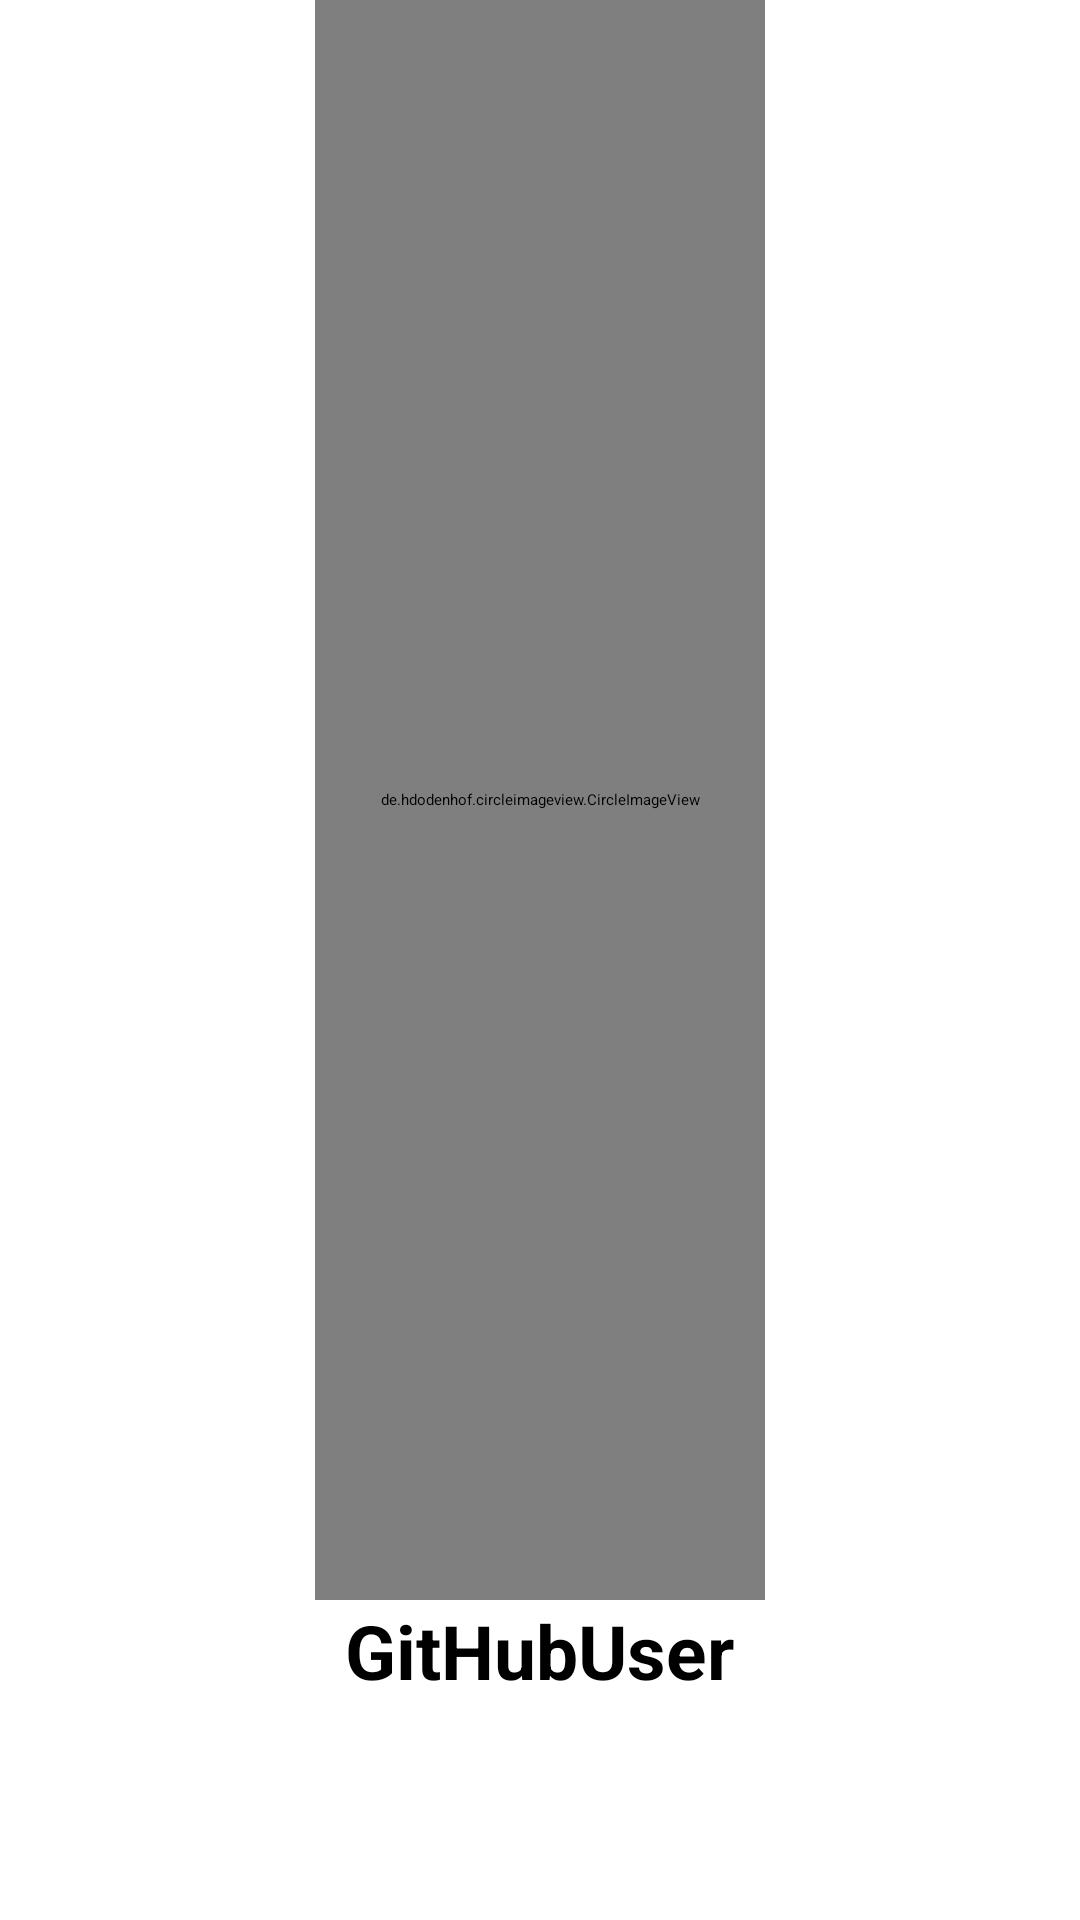

This screen was rendered from an Android layout file. Write that file and the resources it references.
<!-- AndroidManifest.xml: application theme ThemeOverlay.AppTheme.MediumContrast -->
<!-- res/layout/activity_splash_screen.xml -->
<?xml version="1.0" encoding="utf-8"?>
<LinearLayout xmlns:android="http://schemas.android.com/apk/res/android"
    xmlns:tools="http://schemas.android.com/tools"
    android:layout_width="match_parent"
    android:layout_height="match_parent"
    android:orientation="vertical"
    tools:context=".ui.SplashScreenActivity">

    <de.hdodenhof.circleimageview.CircleImageView
        android:layout_width="150dp"
        android:layout_height="0dp"
        android:layout_gravity="center_horizontal"
        android:layout_weight="5"
        android:src="@drawable/github" />

    <TextView
        android:layout_width="wrap_content"
        android:layout_height="0dp"
        android:layout_gravity="center_horizontal"
        android:layout_weight="1"
        android:gravity="top"
        android:text="@string/app_name"
        android:textSize="25sp"
        android:textStyle="bold" />

</LinearLayout>
<!-- resources referenced by this layout -->
<resources>
  <string name="app_name">GitHubUser</string>
  <color name="black">#000</color>
  <color name="md_theme_primary_mediumContrast">#004E18</color>
  <color name="md_theme_onPrimary_mediumContrast">#FFFFFF</color>
  <color name="md_theme_primaryContainer_mediumContrast">#35843F</color>
  <color name="md_theme_onPrimaryContainer_mediumContrast">#FFFFFF</color>
  <color name="md_theme_secondary_mediumContrast">#2C4A2D</color>
  <color name="md_theme_onSecondary_mediumContrast">#FFFFFF</color>
  <color name="md_theme_secondaryContainer_mediumContrast">#5D7C5C</color>
  <color name="md_theme_onSecondaryContainer_mediumContrast">#FFFFFF</color>
  <color name="md_theme_tertiary_mediumContrast">#00476A</color>
  <color name="md_theme_onTertiary_mediumContrast">#FFFFFF</color>
  <color name="md_theme_tertiaryContainer_mediumContrast">#007BB4</color>
  <color name="md_theme_onTertiaryContainer_mediumContrast">#FFFFFF</color>
  <color name="md_theme_error_mediumContrast">#8C0009</color>
  <color name="md_theme_onError_mediumContrast">#FFFFFF</color>
  <color name="md_theme_errorContainer_mediumContrast">#DA342E</color>
  <color name="md_theme_onErrorContainer_mediumContrast">#FFFFFF</color>
  <color name="md_theme_background_mediumContrast">#F7FBF1</color>
  <color name="md_theme_onBackground_mediumContrast">#181D17</color>
  <color name="md_theme_surface_mediumContrast">#F7FBF1</color>
  <color name="md_theme_onSurface_mediumContrast">#181D17</color>
  <color name="md_theme_surfaceVariant_mediumContrast">#DBE6D6</color>
  <color name="md_theme_onSurfaceVariant_mediumContrast">#3C453A</color>
  <color name="md_theme_outline_mediumContrast">#586256</color>
  <color name="md_theme_outlineVariant_mediumContrast">#747D71</color>
  <color name="md_theme_inverseSurface_mediumContrast">#2D322C</color>
  <color name="md_theme_inverseOnSurface_mediumContrast">#EEF2E9</color>
  <color name="md_theme_inversePrimary_mediumContrast">#87D98A</color>
  <color name="md_theme_primaryFixed_mediumContrast">#35843F</color>
  <color name="md_theme_onPrimaryFixed_mediumContrast">#FFFFFF</color>
  <color name="md_theme_primaryFixedDim_mediumContrast">#166A29</color>
  <color name="md_theme_onPrimaryFixedVariant_mediumContrast">#FFFFFF</color>
  <color name="md_theme_secondaryFixed_mediumContrast">#5D7C5C</color>
  <color name="md_theme_onSecondaryFixed_mediumContrast">#FFFFFF</color>
  <color name="md_theme_secondaryFixedDim_mediumContrast">#456344</color>
  <color name="md_theme_onSecondaryFixedVariant_mediumContrast">#FFFFFF</color>
  <color name="md_theme_tertiaryFixed_mediumContrast">#007BB4</color>
  <color name="md_theme_onTertiaryFixed_mediumContrast">#FFFFFF</color>
  <color name="md_theme_tertiaryFixedDim_mediumContrast">#006290</color>
  <color name="md_theme_onTertiaryFixedVariant_mediumContrast">#FFFFFF</color>
  <color name="md_theme_surfaceDim_mediumContrast">#D7DBD2</color>
  <color name="md_theme_surfaceBright_mediumContrast">#F7FBF1</color>
  <color name="md_theme_surfaceContainerLowest_mediumContrast">#FFFFFF</color>
  <color name="md_theme_surfaceContainerLow_mediumContrast">#F1F5EC</color>
  <color name="md_theme_surfaceContainer_mediumContrast">#EBEFE6</color>
  <color name="md_theme_surfaceContainerHigh_mediumContrast">#E5EAE0</color>
  <color name="md_theme_surfaceContainerHighest_mediumContrast">#E0E4DB</color>
</resources>
